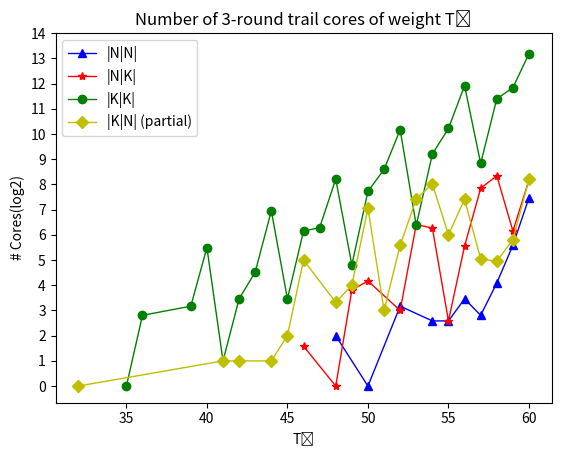

Python code for this plot:
# -*- coding: utf-8 -*-
import numpy as np
import matplotlib.pyplot as plt
import math
#X轴，Y轴数据
# x_NN = []

# for i in range(46,61):
#     x_NN.append(i)

x_NN = [48,50,52,54,55,56,57,58,59,60]
y_NN = [4,1,9,6,6,11,7,17,48,177]

x_NK = [46,48,49,50,52,53,54,55,56,57,58,59,60]
y_NK = [3,1,14,18,8,85,77,6,47,230,325,71,288]

x_KK = [35,36]
for i in range(39,61):
    x_KK.append(i)
y_KK = [1,7,9,45,2,11,23,124,11,71,78,296,28,211,386,1150,83,590,1193,3866,455,2688,3653,9303]

x_KN = [32,41,42,44,45,46]
for i in range(48,61):
    x_KN.append(i)

y_KN = [1,2,2,2,4,32,10,16,133,8,48,171,260,64,170,33,31,56,295]

# x_NK = []
# ytic= [1,10,100,1000,10000]
# ytic= [1,10,100]


plt.figure() #创建绘图对象

# plt.yscale('log')

y_NN_log2 = [math.log(a,2) for a in y_NN]
y_NK_log2 = [math.log(b,2) for b in y_NK]
y_KK_log2 = [math.log(c,2) for c in y_KK]
y_KN_log2 = [math.log(d,2) for d in y_KN]

# NN, = plt.plot(x_NN,y_NN,"b^-",linewidth=1)   #在当前绘图对象绘图（X轴，Y轴，蓝色虚线，线宽度）
# NK, = plt.plot(x_NK,y_NK,"r*-",linewidth=1)
# KK, = plt.plot(x_KK,y_KK,"go-",linewidth=1)

NN, = plt.plot(x_NN,y_NN_log2,"b^-",linewidth=1)
NK, = plt.plot(x_NK,y_NK_log2,"r*-",linewidth=1)
KK, = plt.plot(x_KK,y_KK_log2,"go-",linewidth=1)
KN, = plt.plot(x_KN,y_KN_log2,"yD-",linewidth=1)

# plt.legend(handles=[NN,NK,KK],lables=['|N|N|','|N|K|','|K|K|'],loc='best')
# plt.legend()
plt.legend(['|N|N|','|N|K|','|K|K|','|K|N| (partial)'])
# ytick=[1,2,4,8,16,32,64,128,256,512,1024,2048,4096,8192,16384]
ytic=range(0,15)
plt.yticks(ytic)
plt.xlabel("T₃") #X轴标签

plt.ylabel("# Cores(log2)")  #Y轴标签
plt.title("Number of 3-round trail cores of weight T₃") #图标题
plt.show()  #显示图
# plt.savefig("line.jpg") #保存图
